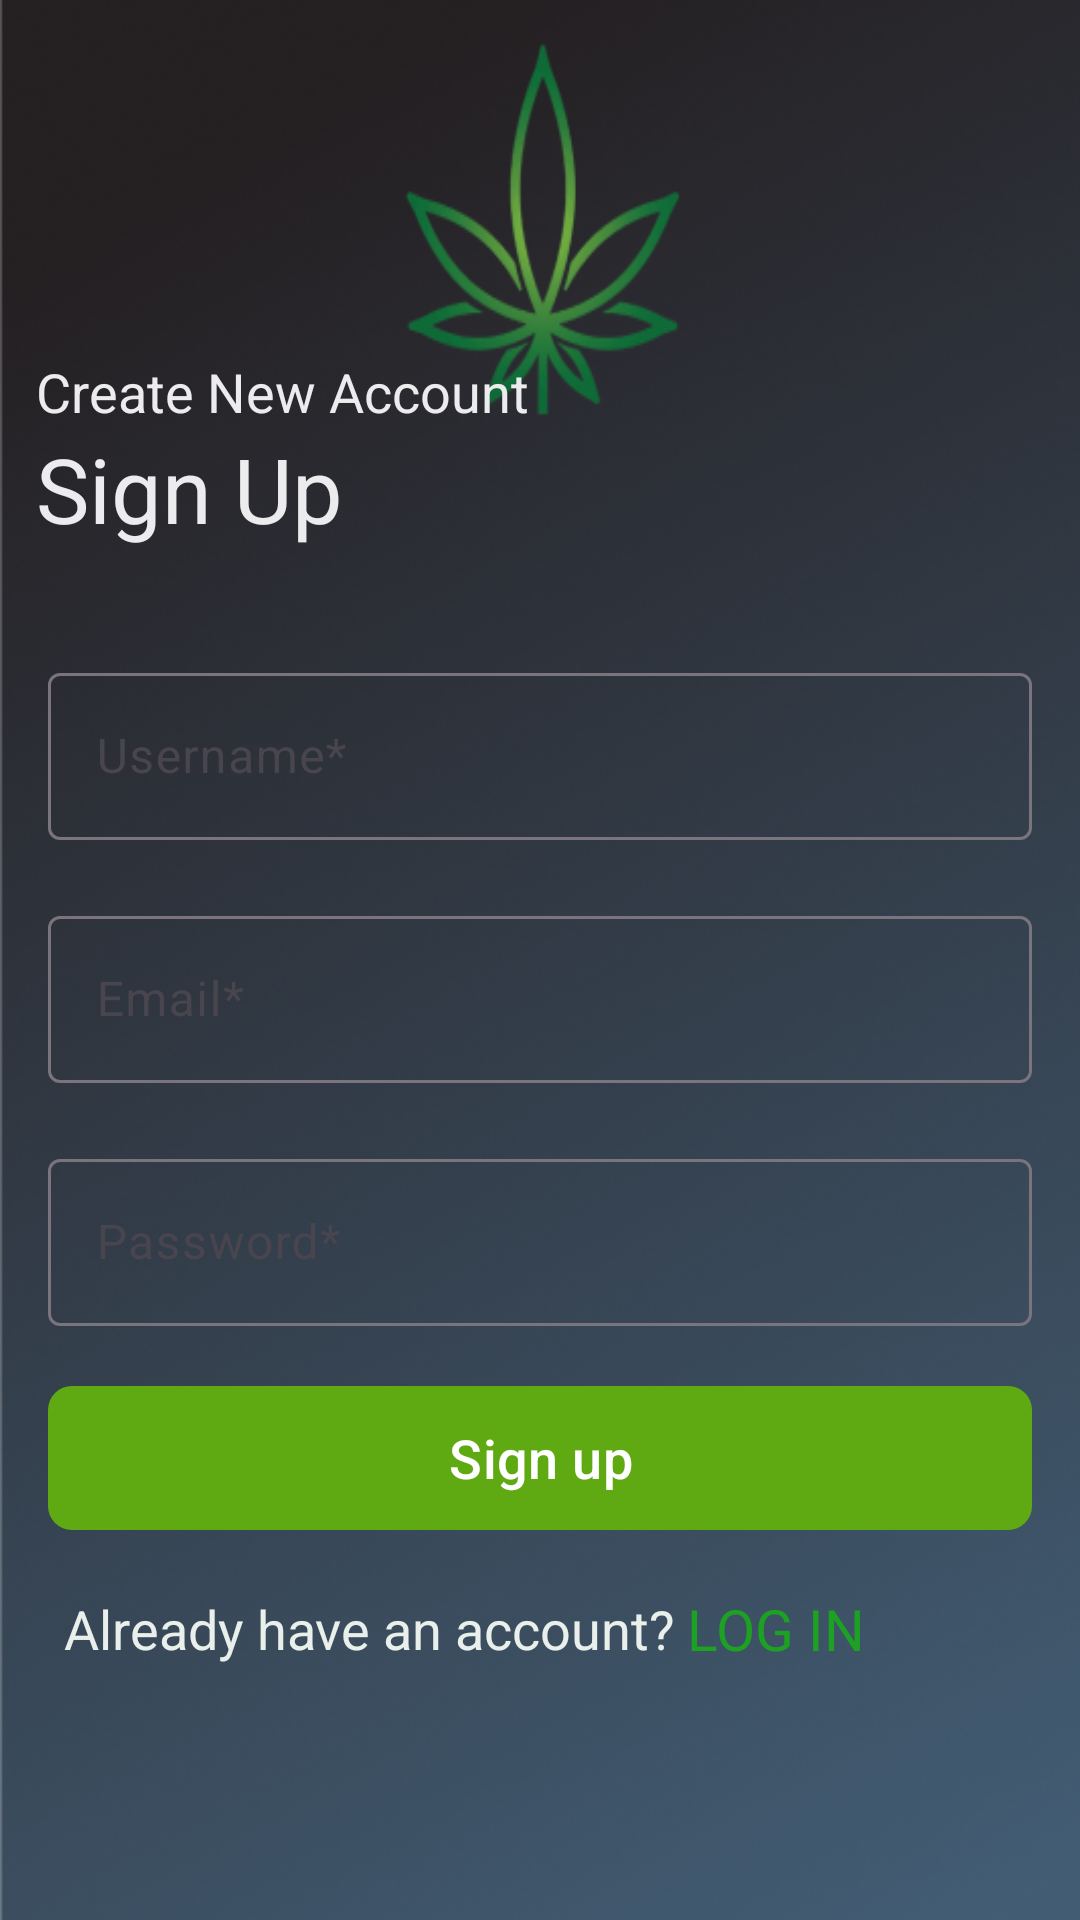

Android layout source for this screen:
<!-- AndroidManifest.xml: application theme Theme.MyApplication -->
<!-- res/layout/activity_register.xml -->
<?xml version="1.0" encoding="utf-8"?>
<LinearLayout xmlns:android="http://schemas.android.com/apk/res/android"
    xmlns:app="http://schemas.android.com/apk/res-auto"
    android:layout_width="match_parent"
    android:layout_height="match_parent"
    android:orientation="vertical"
    android:layout_gravity="center"

    android:gravity="center"
    android:background="@drawable/logindes2">

    <TextView
        android:layout_width="match_parent"
        android:layout_height="wrap_content"
        android:text="Create New Account"
        android:layout_marginTop="50dp"
        android:textSize="18dp"
        android:paddingLeft="12dp"

        android:layout_gravity="left"
        android:textColor="#ECEBED"
        android:textStyle="normal"

        >

    </TextView>
    <TextView
        android:layout_width="match_parent"
        android:layout_height="wrap_content"
        android:text="Sign Up"
        android:textSize="30dp"
        android:paddingLeft="12dp"

        android:layout_gravity="left"
        android:textColor="#ECEBED"
        android:textStyle="normal"

        >

    </TextView>

    

    <LinearLayout
        android:layout_width="match_parent"
        android:layout_height="wrap_content"
        android:orientation="vertical"

        android:backgroundTint="@color/white"
        android:padding="16dp">
        <com.google.android.material.textfield.TextInputLayout

            android:layout_width="match_parent"
            android:layout_height="wrap_content"

            app:hintEnabled="true"

            android:layout_marginTop="20dp"

            >

            <com.google.android.material.textfield.TextInputEditText
                android:id="@+id/username"
                android:layout_width="match_parent"
                android:layout_height="wrap_content"
                app:shapeAppearanceOverlay="@drawable/shape"
                android:hint="Username*"
                android:textColor="@color/white"


                android:inputType="text" />

        </com.google.android.material.textfield.TextInputLayout>

        
        <com.google.android.material.textfield.TextInputLayout

            android:layout_width="match_parent"
            android:layout_height="wrap_content"

            app:hintEnabled="true"
            android:layout_marginTop="20dp"



            >

            <com.google.android.material.textfield.TextInputEditText
                android:id="@+id/registeremail"
                android:layout_width="match_parent"
                android:layout_height="wrap_content"
                app:shapeAppearanceOverlay="@drawable/shape"
                android:hint="Email*"
                android:textColor="@color/white"
                android:inputType="textEmailAddress" />

        </com.google.android.material.textfield.TextInputLayout>

        
        <com.google.android.material.textfield.TextInputLayout

            android:layout_width="match_parent"
            android:layout_height="wrap_content"
            android:layout_marginTop="20dp"
            app:hintEnabled="true"
            >

            <com.google.android.material.textfield.TextInputEditText
                android:id="@+id/registerpassword"
                android:layout_width="match_parent"
                android:layout_height="wrap_content"
                app:shapeAppearanceOverlay="@drawable/shape"
                android:hint="Password*"
                android:textColor="@color/white"
                android:inputType="textPassword" />

        </com.google.android.material.textfield.TextInputLayout>

        

        
        <com.google.android.material.button.MaterialButton
            android:id="@+id/buttonRegister"
            android:layout_width="match_parent"
            android:layout_gravity="center"
            android:layout_marginTop="20dp"
            android:layout_height="wrap_content"
            android:text="Sign up"
            android:textAllCaps="false"
            android:background="@drawable/button_background"
            android:backgroundTint="#5FAA13"
            android:textSize="18sp"/>
        <LinearLayout
            android:layout_width="match_parent"
            android:layout_height="wrap_content"
            android:layout_marginTop="20dp"
            android:orientation="horizontal">

            <TextView

                android:layout_width="wrap_content"
                android:layout_height="wrap_content"
                android:layout_gravity="center"


                android:gravity="center"
                android:layout_marginLeft="5dp"
                android:text="Already have an account? "
                android:textColor="#E9EFEA"
                android:textSize="18dp">

            </TextView>

            <TextView
                android:id="@+id/alreadylogin"
                android:layout_width="wrap_content"
                android:layout_height="wrap_content"
                android:text="LOG IN"
                android:textSize="19dp"

                android:layout_marginRight="10dp"
                android:layout_gravity="center"
                android:gravity="center"
                android:textColor="#1CA122">

            </TextView>
        </LinearLayout>
    </LinearLayout>





</LinearLayout>
<!-- resources referenced by this layout -->
<resources>
  <!-- drawable button_background (drawable) -->
  <shape xmlns:android="http://schemas.android.com/apk/res/android"
      android:shape="rectangle">
      <solid android:color="#1CA122" /> 
      <corners android:radius="8dp" />
      
  </shape>
  <!-- drawable logindes2: png bitmap (drawable, 343832 bytes) -->
  <!-- drawable shape (drawable) -->
  <shape xmlns:android="http://schemas.android.com/apk/res/android"
      android:shape="rectangle">
      <corners android:radius="8dp" /> 
      <solid android:color="#14FFFFFF" /> 
      <stroke
          android:width="1dp"
          android:color="#B4AEAE"/> 
  </shape>
  <style name="Theme.MyApplication" parent="Base.Theme.MyApplication" />
  <style name="Base.Theme.MyApplication" parent="Theme.Material3.DayNight.NoActionBar">
          <item name="android:statusBarColor">#5FAA13</item>
          
          <item name="colorPrimary">#5FAA13</item>
          
  
      </style>
  <!-- not gathered from this repository: default colours our renderer supplied (Android Studio template values) -->
  <color name="white">#FFFFFFFF</color>
</resources>
